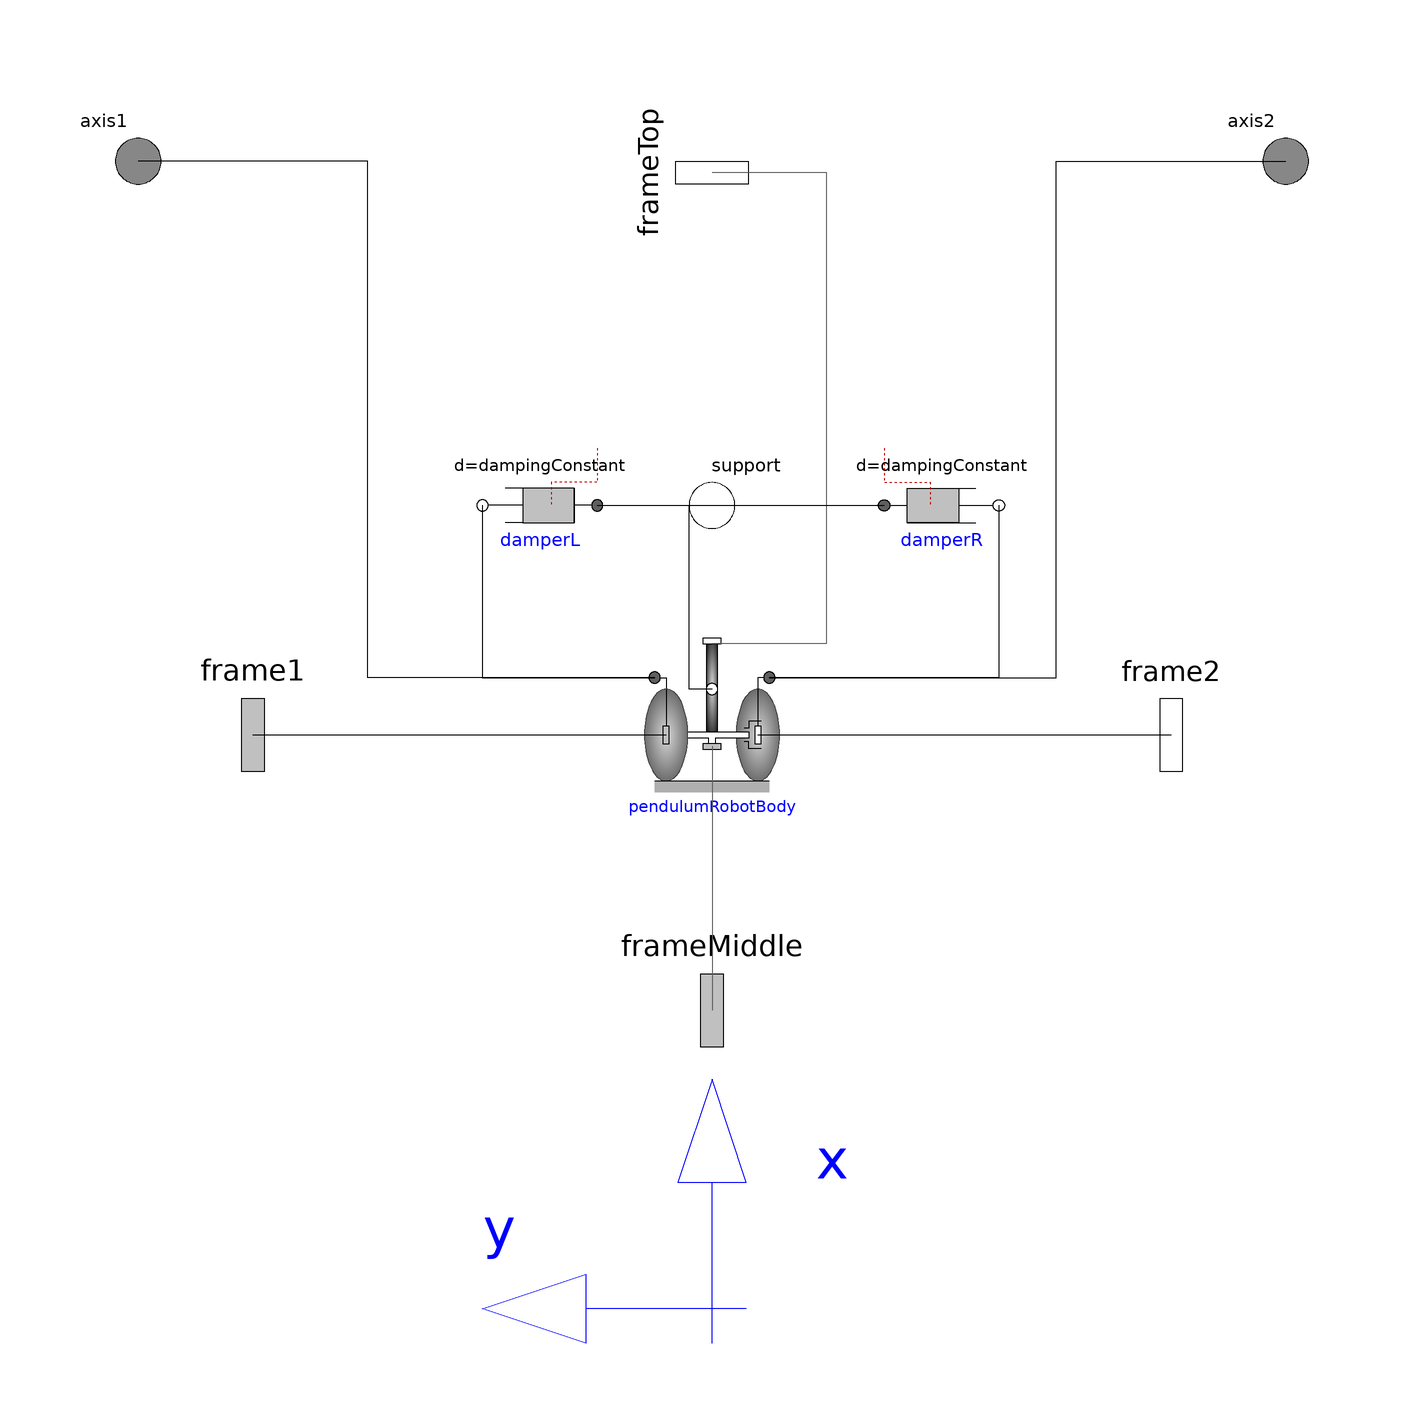

Above is the diagram view of the following Modelica model: its components placed by their Placement annotations and its connect equations drawn as lines.

model PendulumRobotBodyReal
  "Ideal rolling wheel set consisting of two ideal rolling wheels connected together by an axis"
  Modelica.Mechanics.MultiBody.Interfaces.Frame_a frameMiddle
    "Frame fixed in middle of axis connecting both wheels (y-axis: along wheel axis, z-axis: upwards)"
    annotation (Placement(visible = true,transformation(extent = {{-16, -32}, {16, -64}}, rotation = 0),
        iconTransformation(
        origin={0,-20},extent={{-16,-16},{16,16}},
        rotation=90)));

  parameter Boolean animation=true
    "= true, if animation of wheel set shall be enabled";

  parameter Modelica.SIunits.Radius wheelRadius "Radius of one wheel";
  parameter Modelica.SIunits.Distance wheelThickness=0.01 "Thickness of one wheel";
  parameter Modelica.SIunits.Distance wheelDistance "Distance between the two wheels";
  parameter Modelica.SIunits.Diameter driveShaftDiameter = 0.1 "Drive shaft diameter";
  parameter Modelica.SIunits.Diameter pendulumDiameter = 0.2 "Pendulum diameter";
  parameter Modelica.SIunits.Length pendulumLength = 2 "Pendulum length";
  parameter Modelica.SIunits.RotationalDampingConstant dampingConstant = 0.3 "Rotarional joints damping constant";
  
  parameter StateSelect stateSelect=StateSelect.prefer
    "Priority to use the generalized coordinates as states";
  Modelica.SIunits.Angle theta1(
    start=0,
    stateSelect=stateSelect) "Angle of wheel 1";
  Modelica.SIunits.Angle theta2(
    start=0,
    stateSelect=stateSelect) "Angle of wheel 2";
  Modelica.SIunits.AngularVelocity der_theta1(
    start=0,
    stateSelect=stateSelect) "Derivative of theta 1";
  Modelica.SIunits.AngularVelocity der_theta2(
    start=0,
    stateSelect=stateSelect) "Derivative of theta 2";

  
  Modelica.Mechanics.MultiBody.Interfaces.Frame_a frame1
    "Frame fixed in center point of left wheel (y-axis: along wheel axis, z-axis: upwards)"
    annotation (Placement(transformation(extent={{-96,16},{-64,-16}}),
        iconTransformation(extent={{-96,16},{-64,-16}})));
  Modelica.Mechanics.MultiBody.Interfaces.Frame_b frame2
    "Frame fixed in center point of right wheel (y-axis: along wheel axis, z-axis: upwards)"
    annotation (Placement(transformation(extent={{64,16},{96,-16}})));
  Modelica.Mechanics.Rotational.Interfaces.Flange_a axis1
    "1-dim. rotational flange that drives the left wheel"
    annotation (Placement(transformation(extent={{-110,90},{-90,110}})));
  Modelica.Mechanics.Rotational.Interfaces.Flange_a axis2
    "1-dim. rotational flange that drives the right wheel"
    annotation (Placement(transformation(extent={{90,90},{110,110}})));
  Modelica.Mechanics.Rotational.Interfaces.Flange_b support
    "Support of 1D axes" annotation (Placement(visible = true,transformation(extent = {{-10, 30}, {10, 50}}, rotation = 0), iconTransformation(extent = {{-10, 70}, {10, 90}}, rotation = 0)));
  Modelica.Mechanics.MultiBody.Interfaces.Frame_b frameTop annotation(
    Placement(visible = true, transformation(origin = {0, 98}, extent = {{-16, -16}, {16, 16}}, rotation = -90), iconTransformation(origin = {0, 164}, extent = {{-16, -16}, {16, 16}}, rotation = -90)));
  PendulumRobot.PendulumRobotBody pendulumRobotBody(animation = animation,driveShaftDiameter = driveShaftDiameter, pendulumDiameter = pendulumDiameter, pendulumLength = pendulumLength, stateSelect = stateSelect, wheelDistance = wheelDistance, wheelRadius = wheelRadius, wheelThickness = wheelThickness) annotation(
    Placement(visible = true, transformation(origin = {0, 0}, extent = {{-10, -10}, {10, 10}}, rotation = 0)));
  Modelica.Mechanics.Rotational.Components.Damper damperL(d = dampingConstant, phi_rel(displayUnit = "rad"))  annotation(
    Placement(visible = true, transformation(origin = {-30, 40}, extent = {{10, 10}, {-10, -10}}, rotation = 0)));
  Modelica.Mechanics.Rotational.Components.Damper damperR(d = dampingConstant, phi_rel(displayUnit = "rad"))  annotation(
    Placement(visible = true, transformation(origin = {40, 40}, extent = {{-10, 10}, {10, -10}}, rotation = 0)));
equation
  pendulumRobotBody.theta1 = theta1;
  pendulumRobotBody.theta2 = theta2;
  der_theta1 = der(theta1);
  der_theta2 = der(theta2);
  connect(pendulumRobotBody.frameTop, frameTop) annotation(
    Line(points = {{0, 16}, {20, 16}, {20, 98}, {0, 98}}, color = {95, 95, 95}));
  connect(pendulumRobotBody.frameMiddle, frameMiddle) annotation(
    Line(points = {{0, -2}, {0, -48}}, color = {95, 95, 95}));
  connect(pendulumRobotBody.support, support) annotation(
    Line(points = {{0, 8}, {-4, 8}, {-4, 40}, {0, 40}}));
  connect(pendulumRobotBody.axis1, axis1) annotation(
    Line(points = {{-10, 10}, {-60, 10}, {-60, 100}, {-100, 100}}));
  connect(pendulumRobotBody.axis2, axis2) annotation(
    Line(points = {{10, 10}, {60, 10}, {60, 100}, {100, 100}}));
  connect(pendulumRobotBody.frame2, frame2) annotation(
    Line(points = {{8, 0}, {80, 0}}));
  connect(frame1, pendulumRobotBody.frame1) annotation(
    Line(points = {{-80, 0}, {-8, 0}}));
  connect(damperL.flange_b, pendulumRobotBody.axis1) annotation(
    Line(points = {{-40, 40}, {-40, 10}, {-10, 10}}));
  connect(damperL.flange_a, support) annotation(
    Line(points = {{-20, 40}, {0, 40}}));
  connect(support, damperR.flange_a) annotation(
    Line(points = {{0, 40}, {30, 40}}));
  connect(damperR.flange_b, pendulumRobotBody.axis2) annotation(
    Line(points = {{50, 40}, {50, 10}, {10, 10}}));
  annotation (
    defaultComponentName="pendulumRobotBodyReal",
    Icon(coordinateSystem(preserveAspectRatio=true, extent={{-100,-100},{100,
            100}}), graphics={
        Line(
          points={{0,76},{0,4}}),
        Ellipse(lineColor = {64, 64, 64}, fillColor = {215, 215, 215}, fillPattern = FillPattern.Sphere, extent = {{42, 80}, {118, -80}}),
        Ellipse(lineColor = {64, 64, 64}, extent = {{42, 80}, {118, -80}}),
        Rectangle(fillColor = {175, 175, 175}, pattern = LinePattern.None, fillPattern = FillPattern.Solid, extent = {{-100, -80}, {100, -100}}),
        Text(lineColor = {0, 0, 255}, extent = {{-150, -105}, {150, -145}}, textString = "%name"),
        Line(points={{86,24},{64,24},{64,12},{56,12}}),
        Line(points={{86,-24},{64,-24},{64,-12},{56,-12}}),
        Line(
          points={{100,100},{80,100},{80,-2}}),
        Polygon(fillColor = {255, 255, 255}, fillPattern = FillPattern.Solid, points = {{-62, 6}, {64, 6}, {64, -6}, {6, -6}, {6, -20}, {-6, -20}, {-6, -6}, {-62, -6}, {-62, 6}}),
        Ellipse(lineColor = {64, 64, 64}, fillColor = {215, 215, 215}, fillPattern = FillPattern.Sphere, extent = {{-118, 80}, {-42, -80}}),
        Line(
          points={{-96,100},{-80,100},{-80,4}}),
        Ellipse(lineColor = {64, 64, 64}, extent = {{-118, 80}, {-42, -80}}),
        Rectangle(origin = {10, 736},fillColor = {215, 215, 215}, fillPattern = FillPattern.Sphere, extent = {{-20, -570}, {0, -730}}),
        Line(
          points={{-100,-80},{100,-80}})}),
    Diagram(coordinateSystem(preserveAspectRatio=true, extent={{-100,-100},{
            100,100}}), graphics={Line(
            points={{0,-106},{0,-78}},
            color={0,0,255}),Polygon(lineColor = {0, 0, 255}, fillColor = {255, 255, 255}, fillPattern = FillPattern.Solid, points = {{0, -60}, {-6, -78}, {6, -78}, {0, -60}}),Text(lineColor = {0, 0, 255}, extent = {{12, -68}, {30, -80}}, textString = "x"),Line(
            points={{6,-100},{-26,-100}},
            color={0,0,255}),Polygon(lineColor = {0, 0, 255}, fillColor = {255, 255, 255}, fillPattern = FillPattern.Solid, points = {{-22, -94}, {-22, -106}, {-40, -100}, {-22, -94}}),Text(lineColor = {0, 0, 255}, extent = {{-46, -80}, {-28, -92}}, textString = "y")}),
    Documentation(info="<html>
<p>
Two wheels are connected by an axis and can rotate around this axis.
The wheels are rolling on the x-y plane of the world frame.
The coordinate system attached to the center of the wheel axis (frameMiddle)
is constrained so that it is always parallel to the x-y plane.
If all generalized coordinates are zero, frameMiddle is parallel
to the world frame.
</p>

<h4>Note</h4>
<p>
To work properly, the gravity acceleration vector g of the world must point in the negative z-axis, i.e.
</p>
<blockquote><pre>
<span style=\"font-family:'Courier New',courier; color:#0000ff;\">inner</span> <span style=\"font-family:'Courier New',courier; color:#ff0000;\">Modelica.Mechanics.MultiBody.World</span> world(n={0,0,-1});
</pre></blockquote>
</html>"));
end PendulumRobotBodyReal;